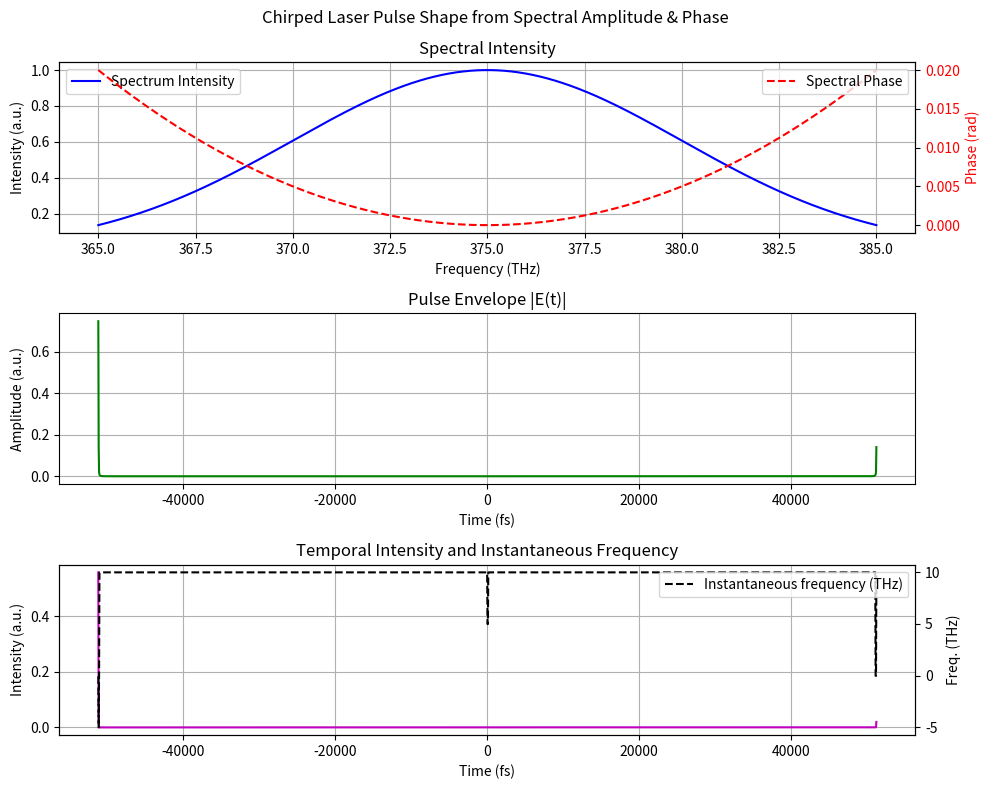

Generate this figure with matplotlib:
import numpy as np
import matplotlib.pyplot as plt
from scipy.fft import ifft, fftshift, ifftshift

# ========== 参数设置 ==========
# 频率网格参数
N = 2048                 # 采样点数（频域和时域相同）
lambda_center = 800e-9   # 中心波长 (m)
c = 3e8                  # 光速 (m/s)
freq_center = c / lambda_center  # 中心频率 (Hz)
bandwidth = 20e12        # 带宽 (Hz) 约 20 THz

# 构建频率数组
df = bandwidth / N       # 频率分辨率
freq = np.linspace(-bandwidth/2, bandwidth/2, N) + freq_center

# ========== 1. 定义频谱强度 I(ω) = |E(ω)|^2 ==========
# 例如高斯型光谱
spectrum_intensity = np.exp(-((freq - freq_center)**2 / (2*(bandwidth/4)**2)))

# ========== 2. 定义频谱相位 φ(ω) ==========
# 二阶色散（啁啾）项： φ(ω) = a * (ω - ω0)^2
chirp_coeff = 2e-28      # 啁啾系数 (s^2/rad^2)
phi_omega = chirp_coeff * (freq - freq_center)**2

# 可选：添加线性啁啾（频域线性相位，等效时域平移）
# phi_omega += 0.0 * (freq - freq_center)   # 线性项影响时间轴位置

# ========== 3. 构建复频谱 E(ω) = sqrt(I(ω)) * exp(iφ(ω)) ==========
E_omega = np.sqrt(spectrum_intensity) * np.exp(1j * phi_omega)

# ========== 4. 傅里叶逆变换得到时域电场 E(t) ==========
# 注意：频域需进行 ifftshift 使零频位于两端，以适应 ifft 的输入要求
E_time = ifft(ifftshift(E_omega))

# 时域坐标
dt = 1 / (N * df)        # 时间分辨率
time = np.linspace(-N//2, N//2, N) * dt

# 电场包络（振幅）
envelope = np.abs(E_time)
# 相位（注意unwrap避免跳变）
instant_phase = np.unwrap(np.angle(E_time))

# 时域强度（正比于电场平方）
intensity_time = envelope**2

# ========== 5. 绘图 ==========
fig, axes = plt.subplots(3, 1, figsize=(10, 8), tight_layout=True)

# 图1: 频谱强度 I(ω) 和相位 φ(ω)
ax1 = axes[0]
ax1.plot(freq*1e-12, spectrum_intensity, 'b', label='Spectrum Intensity')
ax1.set_xlabel('Frequency (THz)')
ax1.set_ylabel('Intensity (a.u.)')
ax1.set_title('Spectral Intensity')
ax1.grid(True)

ax1_phase = ax1.twinx()
ax1_phase.plot(freq*1e-12, phi_omega, 'r--', label='Spectral Phase')
ax1_phase.set_ylabel('Phase (rad)', color='r')
ax1_phase.tick_params(axis='y', labelcolor='r')
ax1_phase.legend(loc='upper right')
ax1.legend(loc='upper left')

# 图2: 时域脉冲包络 |E(t)|
ax2 = axes[1]
ax2.plot(time*1e15, envelope, 'g')
ax2.set_xlabel('Time (fs)')
ax2.set_ylabel('Amplitude (a.u.)')
ax2.set_title('Pulse Envelope |E(t)|')
ax2.grid(True)

# 图3: 时域强度（可选）及瞬时频率（相位时间导数）
ax3 = axes[2]
ax3.plot(time*1e15, intensity_time, 'm', label='Intensity I(t)')

# 瞬时频率 ω(t) = dφ(t)/dt （可显示啁啾特性）
inst_freq = np.gradient(instant_phase, dt) / (2*np.pi)  # 转换为 Hz
ax3_f = ax3.twinx()
ax3_f.plot(time*1e15, inst_freq*1e-12, 'k--', label='Instantaneous frequency (THz)')
ax3_f.set_ylabel('Freq. (THz)', color='k')
ax3_f.tick_params(axis='y', labelcolor='k')
ax3_f.legend(loc='upper right')

ax3.set_xlabel('Time (fs)')
ax3.set_ylabel('Intensity (a.u.)')
ax3.set_title('Temporal Intensity and Instantaneous Frequency')
ax3.grid(True)

plt.suptitle('Chirped Laser Pulse Shape from Spectral Amplitude & Phase')
plt.show()
